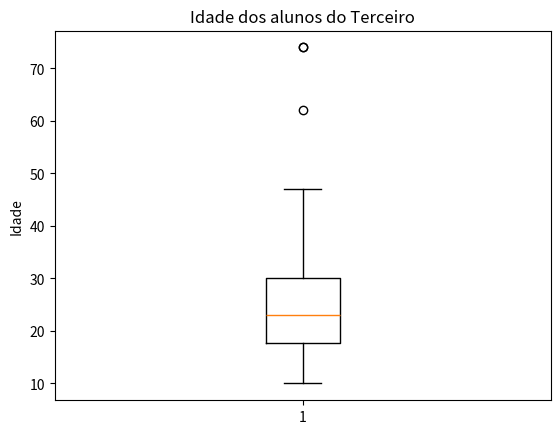

Recreate this plot in Python.
import matplotlib.pyplot as plt
import numpy as np

#Inserindo os Dados do Grafico Boxplot
idades = [13,15,17,20,29,14,20,26,74,30,14,20,47,30,45,20,74,62,10,20,29,28]

#Criando o Grafico-Boxplot
plt.boxplot(idades)
plt.ylabel('Idade')
plt.title('Idade dos alunos do Terceiro')


#Exibindo o Grafico-Boxplot

plt.show()


